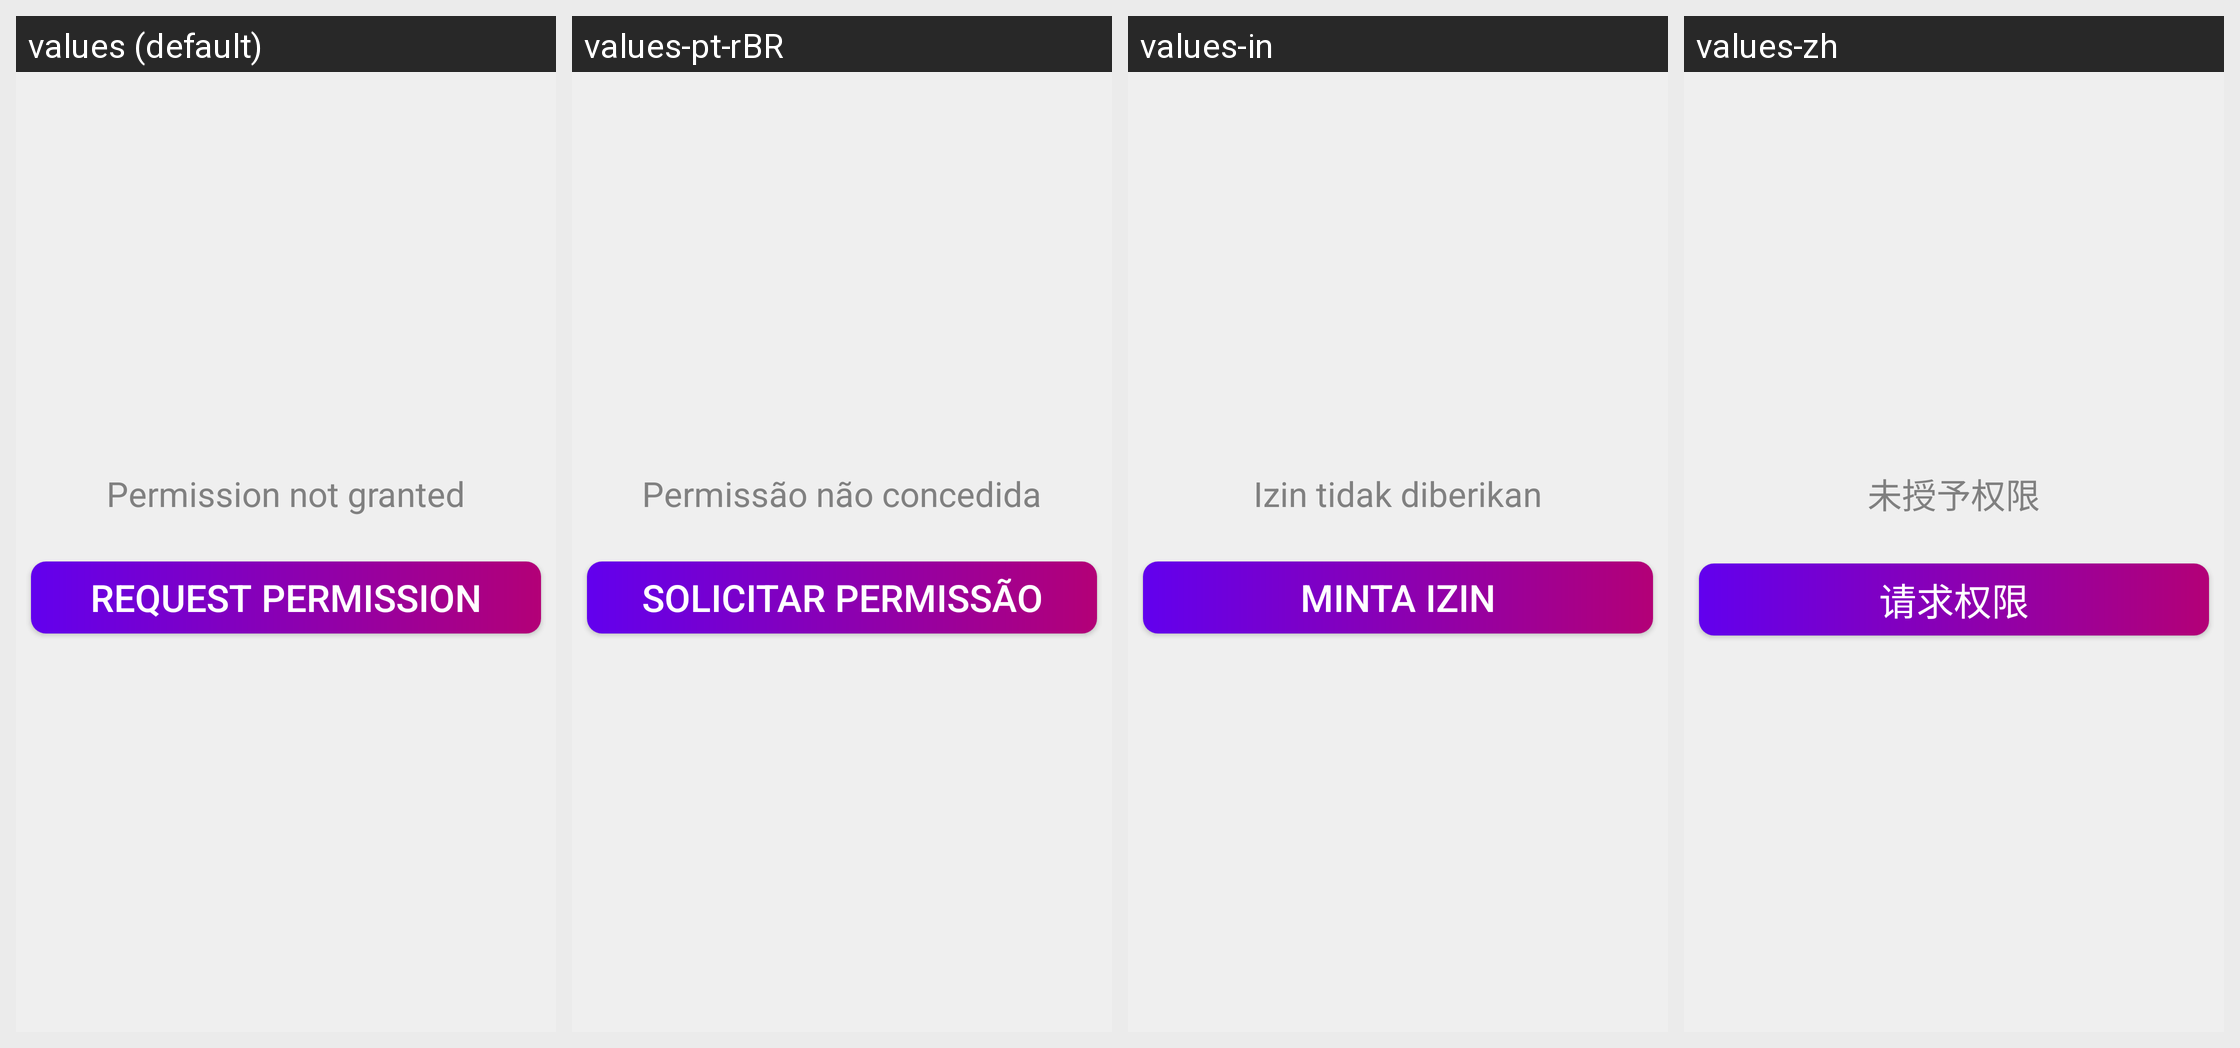

For this localized Android screen grid, give each drawn string resource with its value in every locale shown.
Android screen res/layout/activity_permission.xml rendered under 4 locales, left to right: values (default), values-pt-rBR, values-in, values-zh. Device: Nexus 5 (rendered at 1080×1920; each locale shown at half size, 540×960, under a caption strip naming it); theme Theme.Cryptonite.
Other locales in the repository, not shown: values-de-rDE, values-es-rES, values-fr-rFR, values-hi, values-ko, values-ru-rRU.
Strings drawn on this screen, with the default value and each locale's value (text and hints the layout hard-codes, and strings that could not be matched under every locale, appear in the picture but are not listed):

permission_not_granted
  values: Permission not granted
  values-pt-rBR: Permissão não concedida
  values-in: Izin tidak diberikan
  values-zh: 未授予权限

request_permission
  values: Request permission
  values-pt-rBR: Solicitar permissão
  values-in: Minta izin
  values-zh: 请求权限
